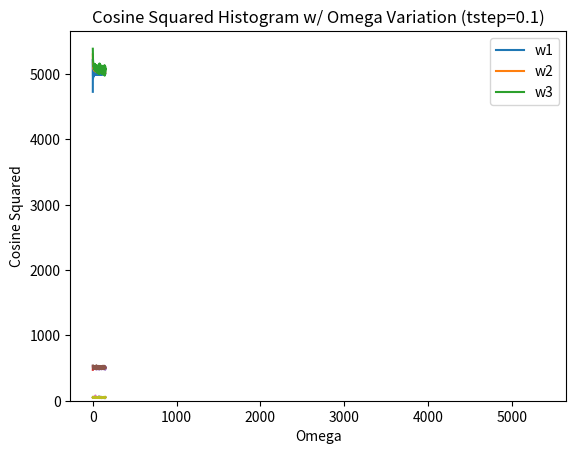

This chart was generated by the following Python code:
import numpy as np
import matplotlib.pyplot as plt

def NCalc(t, w1, w2, w3):
    N = sum(np.cos(w1*t + w2*t**2 + w3*t**3)**2)
    return N

for j in range(3):
    tstep = 10**(j-3)
    # w1 variation
    w2 = 0; w3 = 0
    t = np.arange(0, 10, tstep)

    N1 = np.zeros(300); w1 = np.zeros(300)
    for i in range(300):
        w1[i] = i/2 + 1/2
        N1[i] = NCalc(t, w1[i], w2, w3)

    plt.plot(w1, N1)

    # w2 variation
    N2 = np.zeros(300); w2 = np.zeros(300); w1 = 0
    for i in range(300):
        w2[i] = i/2 + 1/2
        N2[i] = NCalc(t, w1, w2[i], w3)

    plt.plot(w2, N2)

    # w3 variation
    N3 = np.zeros(300); w3 = np.zeros(300); w2 = 0
    for i in range(300):
        w3[i] = i/2 + 1/2
        N3[i] = NCalc(t, w1, w2, w3[i])

    plt.plot(w3, N3)

    plt.title('Cosine Squared Sum versus Varied Omega Parameters (tstep=' + str(tstep) + ')')
    plt.legend(['w1', 'w2', 'w3'])
    plt.xlabel('Omega'); plt.ylabel('Cosine Squared')
    filename = 'NvsOmega'
    plt.savefig('SavedFiles\\MiscTests\\' + filename + str(tstep) + '.png')
    plt.show()

    colors = ['blue', 'orange', 'green']
    plt.hist([N1, N2, N3], 10, density=True, histtype='bar', color=colors)
    plt.legend(['w1', 'w2', 'w3'])
    plt.title('Cosine Squared Histogram w/ Omega Variation (tstep=' + str(tstep) + ')')
    filename = 'NHist'
    plt.savefig('SavedFiles\\MiscTests\\' + filename + str(tstep) + '.png')
    plt.show()



